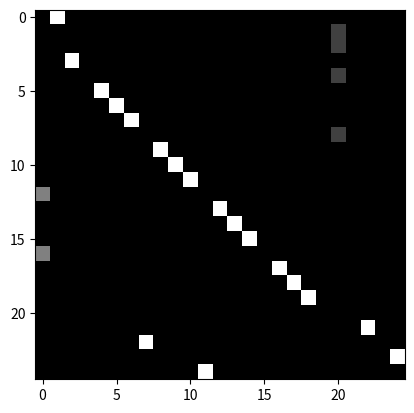

Write the Python code that produced this figure.
import numpy as np


def edge2mat(link, num_node):
    A = np.zeros((num_node, num_node))
    for i, j in link:
        A[j, i] = 1
    return A


def normalize_digraph(A):  # 除以每列的和
    Dl = np.sum(A, 0)
    h, w = A.shape
    Dn = np.zeros((w, w))
    for i in range(w):
        if Dl[i] > 0:
            Dn[i, i] = Dl[i] ** (-1)
    AD = np.dot(A, Dn)
    return AD


def get_spatial_graph(num_node, self_link, inward, outward):
    I = edge2mat(self_link, num_node)
    In = normalize_digraph(edge2mat(inward, num_node))
    Out = normalize_digraph(edge2mat(outward, num_node))
    A = np.stack((I, In, Out))
    return A


num_node = 25
self_link = [(i, i) for i in range(num_node)]
inward_ori_index = [(1, 2), (2, 21), (3, 21), (4, 3), (5, 21), (6, 5), (7, 6),
                    (8, 7), (9, 21), (10, 9), (11, 10), (12, 11), (13, 1),
                    (14, 13), (15, 14), (16, 15), (17, 1), (18, 17), (19, 18),
                    (20, 19), (22, 23), (23, 8), (24, 25), (25, 12)]
inward = [(i - 1, j - 1) for (i, j) in inward_ori_index]
outward = [(j, i) for (i, j) in inward]
neighbor = inward + outward


class Graph:
    def __init__(self, labeling_mode='spatial'):
        self.A = self.get_adjacency_matrix(labeling_mode)
        self.num_node = num_node
        self.self_link = self_link
        self.inward = inward
        self.outward = outward
        self.neighbor = neighbor

    def get_adjacency_matrix(self, labeling_mode=None):
        if labeling_mode is None:
            return self.A
        if labeling_mode == 'spatial':
            A = get_spatial_graph(num_node, self_link, inward, outward)
        else:
            raise ValueError()
        return A


if __name__ == '__main__':
    import matplotlib.pyplot as plt
    import os

    # os.environ['DISPLAY'] = 'localhost:11.0'
    A = Graph('spatial').get_adjacency_matrix()
    for i in A:
        plt.imshow(i, cmap='gray')
        plt.show()
    print(A)
